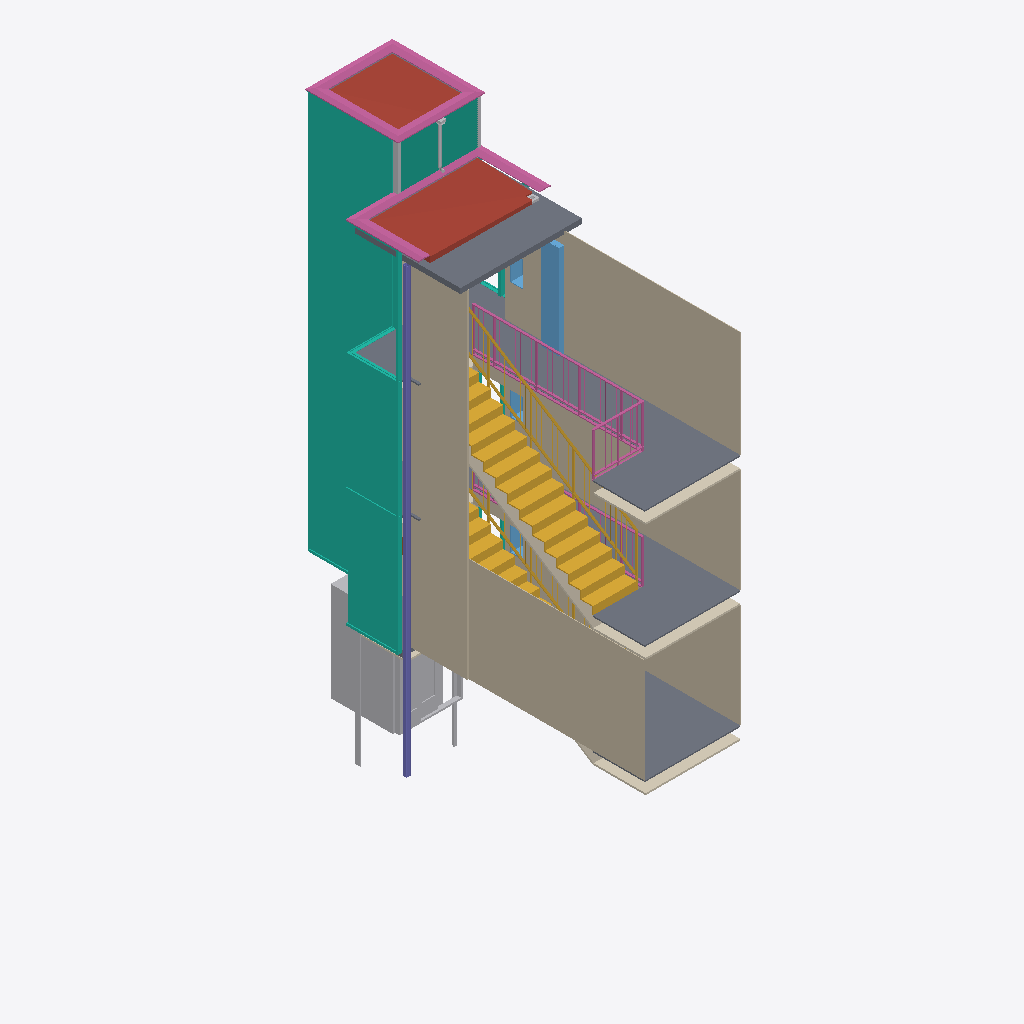
Isometric view of an IFC building model (IFC-SPF (STEP), schema IFC4, length unit millimetre), seen from the south-west, elements coloured by IFC class: 17 walls (beige), 6 curtain walls (teal), 6 columns (violet), 5 slabs (grey), 5 other elements (light grey), 5 roofs (red-brown), 5 railings (pink), 5 coverings (cream), 4 windows (light blue), 2 stairs (yellow).
Extent 3.0 m × 8.6 m × 13.1 m (x, y, z). Storeys (7): 00 Zocalo at 0.70 m; 01 P1 at 3.20 m; 02 P2* at 5.70 m; 02 P2 at 5.90 m; 03 P3* at 8.40 m; 03 P3 at 8.60 m; 04 P.Cub at 11.20 m. Elements (134): 38 IfcColumn, 30 IfcWall, 16 IfcBeam, 11 IfcSlab, 7 IfcBuildingElementProxy, 7 IfcCurtainWall, 6 IfcRailing, 5 IfcCovering, 5 IfcRoof, 4 IfcWindow, 3 IfcDoor, 2 IfcStair.

HEADER;
FILE_DESCRIPTION(('ViewDefinition [ReferenceView_V1.2]','ExchangeRequirement [Architecture]'),'2;1');
FILE_NAME('0001','2024-06-07T03:59:10',(''),(''),'The EXPRESS Data Manager Version 5.02.0100.07 : 28 Aug 2013','22.0.2.392 - Exporter 22.0.2.392 - IU alternativa 22.0.2.392','');
FILE_SCHEMA(('IFC4'));
ENDSEC;
DATA;
#127=IFCPROJECT('2mYOI_Q2XCHfNK_GzgHYuI',#42,'0001',$,$,'Aramotz 1 Rehabilitación','Proyecto de Ejecución',(#114),#109);
#205=IFCSITE('2mYOI_Q2XCHfNK_GzgHYuG',#42,'Default',$,$,#204,$,$,.ELEMENT.,$,$,$,$,$);
#142=IFCBUILDING('2mYOI_Q2XCHfNK_GzgHYuJ',#42,'',$,$,#33,$,'',.ELEMENT.,$,$,$);
#157=IFCBUILDINGSTOREY('2mYOI_Q2XCHfNK_G_LkTXE',#42,'00 Zocalo',$,'Nivel:_0 MaaB Niveles',#155,$,'00 Zocalo',.ELEMENT.,1900.0);
#163=IFCBUILDINGSTOREY('2mYOI_Q2XCHfNK_G_LkTXA',#42,'01 P1',$,'Nivel:_0 MaaB Niveles',#162,$,'01 P1',.ELEMENT.,4400.0);
#169=IFCBUILDINGSTOREY('2mYOI_Q2XCHfNK_G_LkTXF',#42,'02 P2*',$,'Nivel:_0 MaaB Niveles',#168,$,'02 P2*',.ELEMENT.,6899.99999999999);
#175=IFCBUILDINGSTOREY('2mYOI_Q2XCHfNK_G_LkTXB',#42,'02 P2',$,'Nivel:_0 MaaB Niveles',#174,$,'02 P2',.ELEMENT.,7100.0);
#181=IFCBUILDINGSTOREY('2mYOI_Q2XCHfNK_G_LkTXC',#42,'03 P3*',$,'Nivel:_0 MaaB Niveles',#180,$,'03 P3*',.ELEMENT.,9599.99999999999);
#187=IFCBUILDINGSTOREY('2mYOI_Q2XCHfNK_G_LkTX8',#42,'03 P3',$,'Nivel:_0 MaaB Niveles',#186,$,'03 P3',.ELEMENT.,9800.0);
#193=IFCBUILDINGSTOREY('2mYOI_Q2XCHfNK_G_LkTX9',#42,'04 P.Cub',$,'Nivel:_0 MaaB Niveles',#192,$,'04 P.Cub',.ELEMENT.,12400.0);
#49339=IFCCURTAINWALL('3FHA1VYkX8LuqcQFbtL4$H',#42,'Muro cortina:_02 ARAMOTZ ASCENSOR Muro Cortina Ascensor Policarbonato:67282',$,'Muro cortina:_02 ARAMOTZ ASCENSOR Muro Cortina Ascensor Policarbonato',#49338,$,'67282',.NOTDEFINED.);
#24122=IFCWALL('3AfQ56devBJv0q4dEMHcg1',#42,'Muro básico:_02 ARAMOTZ ASCENSOR Raseo escalera 1,5cm:2811',$,'Muro básico:_02 ARAMOTZ ASCENSOR Raseo escalera 1,5cm',#24094,#24118,'2811',.NOTDEFINED.);
#24494=IFCWALL('3AfQ56devBJv0q4dEMHcjk',#42,'Muro básico:_02 ARAMOTZ ASCENSOR Raseo escalera 1,5cm:2836',$,'Muro básico:_02 ARAMOTZ ASCENSOR Raseo escalera 1,5cm',#24466,#24490,'2836',.NOTDEFINED.);
#11031=IFCCURTAINWALL('3AfQ56devBJv0q4dEMHcfg',#42,'Muro cortina:_02 ARAMOTZ ASCENSOR Muro Cortina Escalera:2576',$,'Muro cortina:_02 ARAMOTZ ASCENSOR Muro Cortina Escalera',#11030,$,'2576',.NOTDEFINED.);
#24728=IFCSTAIR('3AfQ56devBJv0q4dEMHcjA',#42,'Escalera ensamblada:Escalera:2864',$,'Escalera ensamblada:_0 ARAMOTZ Escalera solo peldaños de chapa',#24727,$,'2864',.STRAIGHT_RUN_STAIR.);
#26637=IFCSLAB('3AfQ56devBJv0q4dEMHclq',#42,'Suelo:_02 ARAMOTZ ASCENSOR Pavimento nuevo 3cm:2958',$,'Suelo:_02 ARAMOTZ ASCENSOR Pavimento nuevo 3cm',#26588,#26633,'2958',.FLOOR.);
#45039=IFCBUILDINGELEMENTPROXY('3AfQ56devBJv0q4dEMHcmJ',#42,'00_ARAMOTZ Ascensor completo 1 embarque:_0 ARAMOTZ Ascensor16 int Completo 2 embarq 110x140 Puertas 90 cristal 2:3177',$,'00_ARAMOTZ Ascensor completo 1 embarque:_0 ARAMOTZ Ascensor16 int Completo 2 embarq 110x140 Puertas 90 cristal 2',#45038,#45032,'3177',.NOTDEFINED.);
#24057=IFCWALL('3AfQ56devBJv0q4dEMHcg0',#42,'Muro básico:_02 ARAMOTZ ASCENSOR Raseo escalera 1,5cm:2810',$,'Muro básico:_02 ARAMOTZ ASCENSOR Raseo escalera 1,5cm',#24029,#24053,'2810',.NOTDEFINED.);
#26550=IFCSLAB('3AfQ56devBJv0q4dEMHci7',#42,'Suelo:_02 ARAMOTZ ASCENSOR Pavimento nuevo 3cm:2941',$,'Suelo:_02 ARAMOTZ ASCENSOR Pavimento nuevo 3cm',#26501,#26546,'2941',.FLOOR.);
#26121=IFCWALL('3AfQ56devBJv0q6d2MHciF',#42,'Muro básico:_02 ARAMOTZ ASCENSOR Pladur trasdosado:2933',$,'Muro básico:_02 ARAMOTZ ASCENSOR Pladur trasdosado',#26110,#26118,'2933',.NOTDEFINED.);
#25944=IFCWALL('3AfQ56devBJv0q6dAMHciF',#42,'Muro básico:_02 ARAMOTZ ASCENSOR Pladur trasdosado:2933',$,'Muro básico:_02 ARAMOTZ ASCENSOR Pladur trasdosado',#25933,#25941,'2933',.NOTDEFINED.);
#18454=IFCSLAB('3AfQ56devBJv0q4dEMHcfM',#42,'Suelo:_02 ARAMOTZ ASCENSOR Chapa colaborante 12cm:2604',$,'Suelo:_02 ARAMOTZ ASCENSOR Chapa colaborante 12cm',#18421,#18450,'2604',.FLOOR.);
#23869=IFCWALL('3AfQ56devBJv0q4dEMHcgR',#42,'Muro básico:_02 ARAMOTZ ASCENSOR Raseo escalera 1,5cm:2785',$,'Muro básico:_02 ARAMOTZ ASCENSOR Raseo escalera 1,5cm',#23841,#23865,'2785',.NOTDEFINED.);
#26273=IFCWALL('3AfQ56devBJv0q6dQMHciF',#42,'Muro básico:_02 ARAMOTZ ASCENSOR Pladur trasdosado:2933',$,'Muro básico:_02 ARAMOTZ ASCENSOR Pladur trasdosado',#26262,#26270,'2933',.NOTDEFINED.);
#22847=IFCSLAB('3AfQ56devBJv0q4dEMHchm',#42,'Suelo:_02 ARAMOTZ ASCENSOR Pavimento nuevo 3cm:2698',$,'Suelo:_02 ARAMOTZ ASCENSOR Pavimento nuevo 3cm',#22794,#22843,'2698',.FLOOR.);
#39382=IFCROOF('3AfQ56devBJv0q4dEMHckH',#42,'Cubierta básica:_02 ARAMOTZ ASCENSOR Pendientes cubierta:3051',$,'Cubierta básica:_02 ARAMOTZ ASCENSOR Pendientes cubierta',#39331,#39379,'3051',.NOTDEFINED.);
#58440=IFCRAILING('3AfQ56devBJv0q4dEMHcmW',#42,'Barandilla:_02 ARAMOTZ Albardilla:3162',$,'Barandilla:_02 ARAMOTZ Albardilla',#58307,#58437,'3162',.NOTDEFINED.);
#39471=IFCROOF('3AfQ56devBJv0q4dEMHckB',#42,'Cubierta básica:_02 ARAMOTZ ASCENSOR Pendientes cubierta:3057',$,'Cubierta básica:_02 ARAMOTZ ASCENSOR Pendientes cubierta',#39424,#39468,'3057',.NOTDEFINED.);
#18499=IFCCURTAINWALL('3AfQ56devBJv0q4dEMHcfL',#42,'Muro cortina:_02 ARAMOTZ ASCENSOR Rejilla:2607',$,'Muro cortina:_02 ARAMOTZ ASCENSOR Rejilla',#18498,$,'2607',.NOTDEFINED.);
#33147=IFCSTAIR('3AfQ56devBJv0q4dEMHckd',#42,'Escalera ensamblada:Escalera:3037',$,'Escalera ensamblada:_0 ARAMOTZ Escalera solo peldaños de chapa',#33146,$,'3037',.STRAIGHT_RUN_STAIR.);
#58282=IFCRAILING('3AfQ56devBJv0q4dEMHcme',#42,'Barandilla:_02 ARAMOTZ Albardilla:3154',$,'Barandilla:_02 ARAMOTZ Albardilla',#58164,#58279,'3154',.NOTDEFINED.);
#54731=IFCRAILING('3AfQ56devBJv0q4dEMHcjN',#42,'Barandilla:_02 ARAMOTZ barandilla Acero barrotes verticales pasarela:2861',$,'Barandilla:_02 ARAMOTZ barandilla Acero barrotes verticales pasarela',#53636,#54728,'2861',.NOTDEFINED.);
#40179=IFCROOF('3AfQ56devBJv0q4dEMHcn3',#42,'Cubierta básica:_02 ARAMOTZ ASCENSOR Pendientes cubierta:3129',$,'Cubierta básica:_02 ARAMOTZ ASCENSOR Pendientes cubierta',#40137,#40176,'3129',.NOTDEFINED.);
#45151=IFCWINDOW('3AfQ56devBJv0q4dEMHcmK',#42,'_0 ARAMOTZ Armario ascensor:_0 ARAMOTZ Armario ascensor:3182',$,'_0 ARAMOTZ Armario ascensor:_0 ARAMOTZ Armario ascensor',#61058,#45144,'3182',2160.0,420.0,.WINDOW.,.NOTDEFINED.,$);
#16321=IFCWALL('3AfQ56devBJv0q6dQMHcfT',#42,'Muro básico:_02 ARAMOTZ ASCENSOR Pladur autoportante:2599',$,'Muro básico:_02 ARAMOTZ ASCENSOR Pladur autoportante',#16310,#16318,'2599',.NOTDEFINED.);
#32245=IFCCOVERING('3AfQ56devBJv0q4dEMHclR',#42,'Techo compuesto:Techo de PYL:2977',$,'Techo compuesto:Techo de PYL',#32198,#32242,'2977',.CEILING.);
#20205=IFCCOVERING('3AfQ56devBJv0q4dEMHceE',#42,'Techo compuesto:Techo de PYL:2676',$,'Techo compuesto:Techo de PYL',#20171,#20202,'2676',.CEILING.);
#24559=IFCCOVERING('3AfQ56devBJv0q4dEMHcji',#42,'Techo compuesto:Techo de PYL:2838',$,'Techo compuesto:Techo de PYL',#24529,#24556,'2838',.CEILING.);
#23934=IFCCOVERING('3AfQ56devBJv0q4dEMHcgS',#42,'Techo compuesto:Techo de PYL:2790',$,'Techo compuesto:Techo de PYL',#23904,#23931,'2790',.CEILING.);
#16169=IFCWALL('3AfQ56devBJv0q6d2MHcfT',#42,'Muro básico:_02 ARAMOTZ ASCENSOR Pladur autoportante:2599',$,'Muro básico:_02 ARAMOTZ ASCENSOR Pladur autoportante',#16158,#16166,'2599',.NOTDEFINED.);
#24617=IFCWALL('3AfQ56devBJv0q4dEMHcjd',#42,'Muro básico:_02 ARAMOTZ ASCENSOR Raseo escalera 1,5cm:2845',$,'Muro básico:_02 ARAMOTZ ASCENSOR Raseo escalera 1,5cm',#24589,#24613,'2845',.NOTDEFINED.);
#40311=IFCROOF('3AfQ56devBJv0q4dEMHcmm',#42,'Cubierta básica:_02 ARAMOTZ ASCENSOR Pendientes cubierta:3146',$,'Cubierta básica:_02 ARAMOTZ ASCENSOR Pendientes cubierta',#40269,#40308,'3146',.NOTDEFINED.);
#15989=IFCWALL('3AfQ56devBJv0q6dAMHcfT',#42,'Muro básico:_02 ARAMOTZ ASCENSOR Pladur autoportante:2599',$,'Muro básico:_02 ARAMOTZ ASCENSOR Pladur autoportante',#15978,#15986,'2599',.NOTDEFINED.);
#40245=IFCROOF('3AfQ56devBJv0q4dEMHcmu',#42,'Cubierta básica:_02 ARAMOTZ ASCENSOR Pendientes cubierta:3138',$,'Cubierta básica:_02 ARAMOTZ ASCENSOR Pendientes cubierta',#40203,#40242,'3138',.NOTDEFINED.);
#21885=IFCCOLUMN('3AfQ56devBJv0q6d6MHceD',#42,'SHS-Sección hueca cuadrada-Pilar:100 x 100SHS:2679',$,'SHS-Sección hueca cuadrada-Pilar:100 x 100SHS',#21884,#21878,'2679',.COLUMN.);
#21693=IFCCOLUMN('3AfQ56devBJv0q6dAMHceD',#42,'SHS-Sección hueca cuadrada-Pilar:100 x 100SHS:2679',$,'SHS-Sección hueca cuadrada-Pilar:100 x 100SHS',#21692,#21686,'2679',.COLUMN.);
#22269=IFCCOLUMN('3AfQ56devBJv0q6dUMHceD',#42,'SHS-Sección hueca cuadrada-Pilar:100 x 100SHS:2679',$,'SHS-Sección hueca cuadrada-Pilar:100 x 100SHS',#22268,#22262,'2679',.COLUMN.);
#234=IFCCURTAINWALL('3AfQ56devBJv0q4dEMHcdL',#42,'Muro cortina:_02 ARAMOTZ ASCENSOR Muro Cortina Escalera:2479',$,'Muro cortina:_02 ARAMOTZ ASCENSOR Muro Cortina Escalera',#232,$,'2479',.NOTDEFINED.);
#58811=IFCRAILING('3AfQ56devBJv0q4dEMHcmS',#42,'Barandilla:_02 ARAMOTZ barandilla Acero barrotes verticales pasarela:3174',$,'Barandilla:_02 ARAMOTZ barandilla Acero barrotes verticales pasarela',#58463,#58808,'3174',.NOTDEFINED.);
#22653=IFCCOLUMN('3AfQ56devBJv0q6dMMHceD',#42,'SHS-Sección hueca cuadrada-Pilar:100 x 100SHS:2679',$,'SHS-Sección hueca cuadrada-Pilar:100 x 100SHS',#22652,#22646,'2679',.COLUMN.);
#50237=IFCCURTAINWALL('3FHA1VYkX8LuqcQFbtL44r',#42,'Muro cortina:_02 ARAMOTZ ASCENSOR Muro Cortina Ascensor Policarbonato:67638',$,'Muro cortina:_02 ARAMOTZ ASCENSOR Muro Cortina Ascensor Policarbonato',#50236,$,'67638',.NOTDEFINED.);
#52445=IFCRAILING('3AfQ56devBJv0q4dEMHcg8',#42,'Barandilla:_02 ARAMOTZ barandilla Acero barrotes verticales pasarela:2802',$,'Barandilla:_02 ARAMOTZ barandilla Acero barrotes verticales pasarela',#51350,#52442,'2802',.NOTDEFINED.);
#26045=IFCWALL('3AfQ56devBJv0q6d6MHciF',#42,'Muro básico:_02 ARAMOTZ ASCENSOR Pladur trasdosado:2933',$,'Muro básico:_02 ARAMOTZ ASCENSOR Pladur trasdosado',#26034,#26042,'2933',.NOTDEFINED.);
#26197=IFCWALL('3AfQ56devBJv0q6dUMHciF',#42,'Muro básico:_02 ARAMOTZ ASCENSOR Pladur trasdosado:2933',$,'Muro básico:_02 ARAMOTZ ASCENSOR Pladur trasdosado',#26186,#26194,'2933',.NOTDEFINED.);
#2845=IFCCURTAINWALL('3AfQ56devBJv0q4dEMHccf',#42,'Muro cortina:_02 ARAMOTZ ASCENSOR Muro Cortina Escalera:2515',$,'Muro cortina:_02 ARAMOTZ ASCENSOR Muro Cortina Escalera',#2844,$,'2515',.NOTDEFINED.);
#51331=IFCBUILDINGELEMENTPROXY('280S2Ea3DD_OCJKQLWoi6U',#42,'Modelos genéricos 2:Modelos genéricos 1:68520',$,'Modelos genéricos 2:Modelos genéricos 1',#51330,#51324,'68520',.NOTDEFINED.);
#23992=IFCWALL('3AfQ56devBJv0q4dEMHcgN',#42,'Muro básico:_02 ARAMOTZ ASCENSOR Raseo escalera 1,5cm:2797',$,'Muro básico:_02 ARAMOTZ ASCENSOR Raseo escalera 1,5cm',#23964,#23988,'2797',.NOTDEFINED.);
#23096=IFCWINDOW('3AfQ56devBJv0q4dEMHchP',#42,'_0 ARAMOTZ Extintor:_0 ARAMOTZ Extintor:2723',$,'_0 ARAMOTZ Extintor:_0 ARAMOTZ Extintor',#61099,#23089,'2723',600.0,300.000000000001,.WINDOW.,.NOTDEFINED.,$);
#23064=IFCWINDOW('3AfQ56devBJv0q4dEMHchO',#42,'_0 ARAMOTZ Extintor:_0 ARAMOTZ Extintor:2722',$,'_0 ARAMOTZ Extintor:_0 ARAMOTZ Extintor',#61015,#23057,'2722',599.999999999999,300.000000000001,.WINDOW.,.NOTDEFINED.,$);
#23026=IFCWINDOW('3AfQ56devBJv0q4dEMHchR',#42,'_0 ARAMOTZ Extintor:_0 ARAMOTZ Extintor:2721',$,'_0 ARAMOTZ Extintor:_0 ARAMOTZ Extintor',#60972,#23019,'2721',599.999999999999,300.000000000001,.WINDOW.,.NOTDEFINED.,$);
#47725=IFCBUILDINGELEMENTPROXY('3AfQ56devBJv0q4dEMHcmL',#42,'_0 PLUV Bajante con cazoleta:Tipo 1:3183',$,'_0 PLUV Bajante con cazoleta:Tipo 1',#47724,#47718,'3183',.NOTDEFINED.);
#33789=IFCCOVERING('3AfQ56devBJv0q4dEMHckR',#42,'Techo compuesto:Techo de PYL:3041',$,'Techo compuesto:Techo de PYL',#33742,#33786,'3041',.CEILING.);
#51275=IFCBUILDINGELEMENTPROXY('280S2Ea3DD_OCJKQLWoi1Z',#42,'Modelos genéricos 1:Modelos genéricos 1:68181',$,'Modelos genéricos 1:Modelos genéricos 1',#51274,#51268,'68181',.NOTDEFINED.);
#20027=IFCSLAB('3AfQ56devBJv0q4dEMHceb',#42,'Suelo:_02 ARAMOTZ ASCENSOR Chapa colaborante 12cm:2655',$,'Suelo:_02 ARAMOTZ ASCENSOR Chapa colaborante 12cm',#19994,#20023,'2655',.FLOOR.);
#22077=IFCCOLUMN('3AfQ56devBJv0q6d2MHceD',#42,'SHS-Sección hueca cuadrada-Pilar:100 x 100SHS:2679',$,'SHS-Sección hueca cuadrada-Pilar:100 x 100SHS',#22076,#22070,'2679',.COLUMN.);
#22461=IFCCOLUMN('3AfQ56devBJv0q6dQMHceD',#42,'SHS-Sección hueca cuadrada-Pilar:100 x 100SHS:2679',$,'SHS-Sección hueca cuadrada-Pilar:100 x 100SHS',#22460,#22454,'2679',.COLUMN.);
#32590=IFCWALL('3AfQ56devBJv0q6dAMHcl5',#42,'Muro básico:_02 ARAMOTZ ASCENSOR TABIQUE cierre 5cm:3007',$,'Muro básico:_02 ARAMOTZ ASCENSOR TABIQUE cierre 5cm',#32491,#32586,'3007',.NOTDEFINED.);
#32869=IFCWALL('3AfQ56devBJv0q4dEMHckx',#42,'Muro básico:_02 ARAMOTZ ASCENSOR TABIQUE cierre 5cm:3009',$,'Muro básico:_02 ARAMOTZ ASCENSOR TABIQUE cierre 5cm',#32785,#32865,'3009',.NOTDEFINED.);
#39980=IFCBUILDINGELEMENTPROXY('3AfQ56devBJv0q4dEMHcnM',#42,'_0 PLUV SUMIDERO:_0 PLUV SUMIDERO:3116',$,'_0 PLUV SUMIDERO:_0 PLUV SUMIDERO',#39979,#39973,'3116',.NOTDEFINED.);
#17189=IFCWALL('3AfQ56devBJv0q6dAMHcfJ',#42,'Muro básico:_02 ARAMOTZ ASCENSOR TABIQUE cierre 5cm:2601',$,'Muro básico:_02 ARAMOTZ ASCENSOR TABIQUE cierre 5cm',#17086,#17185,'2601',.NOTDEFINED.);
ENDSEC;